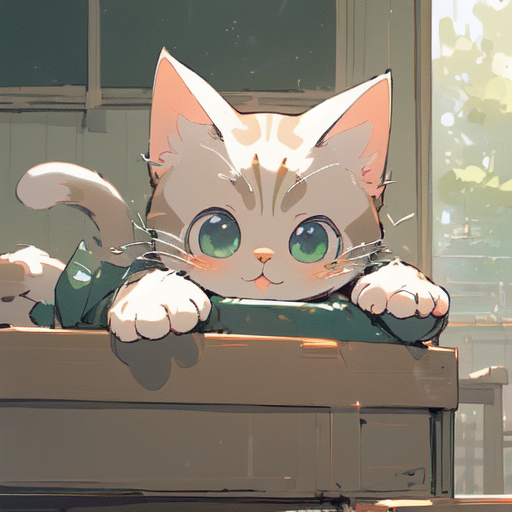
Generation parameters embedded in this image by AUTOMATIC1111 Stable Diffusion web UI or a fork of it (Forge, ...) (PNG 'parameters' text chunk):
(masterpiece:1.2), best quality,PIXIV, 1cat, <lora:cat_20230627113759:0.8>
Steps: 20, Sampler: DPM++ 2M Karras, CFG scale: 7, Seed: 4146640122, Size: 512x512, Model hash: cbfba64e66, Model: counterfeitV30_v30, VAE hash: df3c506e51, VAE: kl-f8-anime2.ckpt, Lora hashes: "cat_20230627113759: 939a01b898c5", Version: v1.8.0